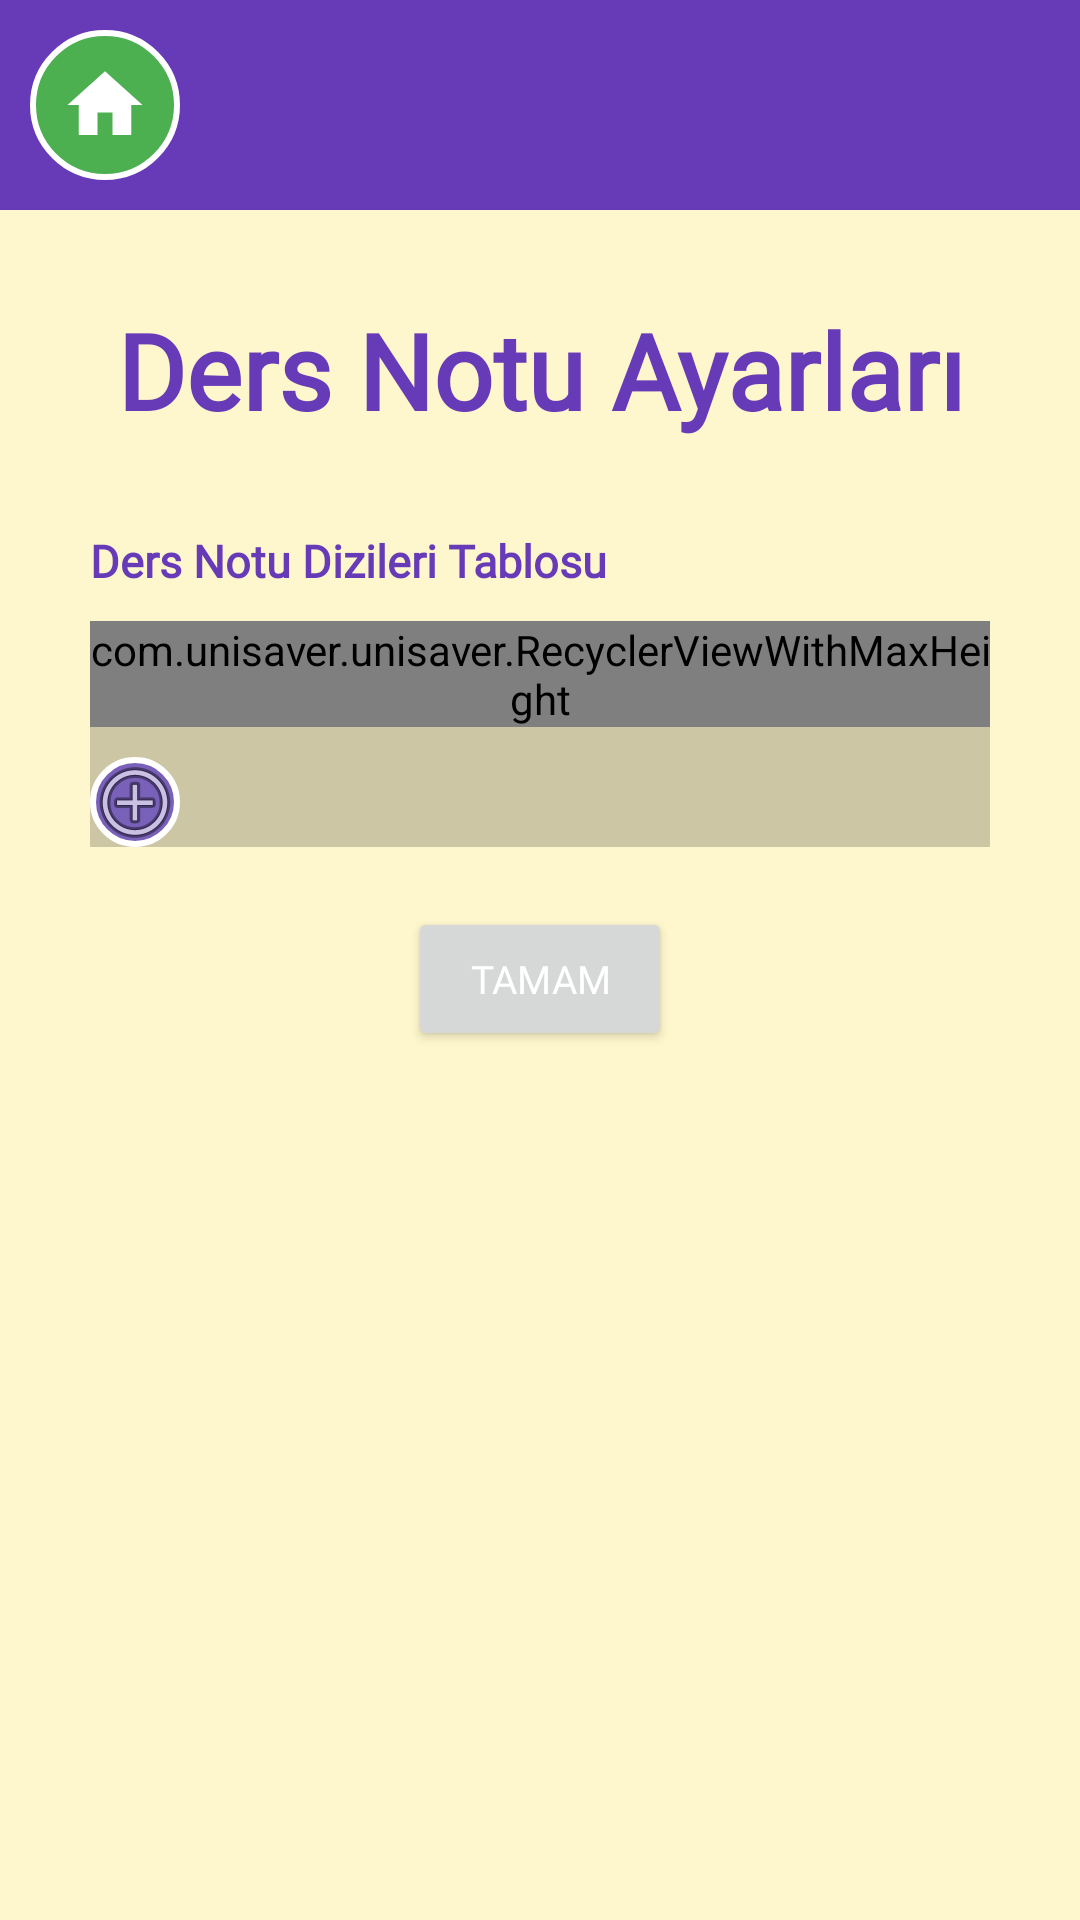

Here is an Android app screen rendered from its layout file. Give the layout XML and the strings, colors and styles it references.
<!-- AndroidManifest.xml: application theme AppTheme -->
<!-- res/layout/harf_notlari_act.xml -->
<?xml version="1.0" encoding="utf-8"?>

<LinearLayout xmlns:android="http://schemas.android.com/apk/res/android"
    xmlns:app="http://schemas.android.com/apk/res-auto"
    android:orientation="vertical"
    android:layout_width="match_parent"
    android:layout_height="match_parent">

    <LinearLayout
        android:layout_width="match_parent"
        android:layout_height="wrap_content"
        android:orientation="horizontal"
        android:padding="10dp"
        android:background="@color/mor">
        <ImageButton
            android:id="@+id/anaSayfaDon"
            android:layout_width="50dp"
            android:layout_height="50dp"
            android:background="@drawable/green_circle_button"
            android:src="@drawable/baseline_home_24"
            android:contentDescription="@string/ana_menu_exp"/>
    </LinearLayout>

    <ScrollView
        android:layout_width="match_parent"
        android:layout_height="match_parent"
        android:background="@color/krem">

        <androidx.constraintlayout.widget.ConstraintLayout
            android:layout_width="match_parent"
            android:layout_height="wrap_content">

            <LinearLayout
                android:layout_width="match_parent"
                android:layout_height="wrap_content"
                android:layout_marginStart="30dp"
                android:layout_marginTop="30dp"
                android:layout_marginEnd="30dp"
                android:orientation="vertical"
                app:layout_constraintEnd_toEndOf="parent"
                app:layout_constraintStart_toStartOf="parent"
                app:layout_constraintTop_toTopOf="parent">

                <TextView
                    android:layout_width="match_parent"
                    android:layout_height="wrap_content"
                    android:text="@string/ozelHarfler"
                    android:fontFamily="@font/acme"
                    android:gravity="center"
                    android:textColor="#673AB7"
                    android:textSize="35sp"
                    android:textStyle="bold"/>

                <TextView
                    android:layout_width="match_parent"
                    android:layout_height="30dp"/>

                <TextView
                    android:layout_width="match_parent"
                    android:layout_height="wrap_content"
                    android:text="@string/harfNotlariAct1"
                    android:textSize="15sp"
                    android:textColor="@color/mor"
                    android:fontFamily="@font/basic"
                    android:textStyle="bold"/>

                <TextView
                    android:layout_width="match_parent"
                    android:layout_height="10dp"/>

                <LinearLayout
                    android:layout_width="match_parent"
                    android:layout_height="wrap_content"
                    android:orientation="vertical"
                    android:background="@color/gri">

                    <com.unisaver.unisaver.RecyclerViewWithMaxHeight
                        android:id="@+id/harfTablo"
                        android:layout_width="match_parent"
                        android:layout_height="wrap_content"
                        app:maxHeight="400dp"/>

                    <TextView
                        android:layout_width="match_parent"
                        android:layout_height="10dp"/>

                    <ImageButton
                        android:id="@+id/harfNotlariEkle"
                        android:layout_width="30dp"
                        android:layout_height="30dp"
                        android:src="@android:drawable/ic_menu_add"
                        android:background="@drawable/purple_circle_white_border"/>

                </LinearLayout>

                <TextView
                    android:layout_width="match_parent"
                    android:layout_height="20dp"/>

                <Button
                    android:id="@+id/tamam"
                    android:layout_width="wrap_content"
                    android:layout_height="wrap_content"
                    android:layout_gravity="center"
                    android:text="Tamam"
                    android:textSize="13sp"
                    android:textColor="@color/white"
                    android:fontFamily="@font/basic"/>

                <TextView
                    android:layout_width="match_parent"
                    android:layout_height="30dp"/>

            </LinearLayout>

        </androidx.constraintlayout.widget.ConstraintLayout>

    </ScrollView>


</LinearLayout>
<!-- resources referenced by this layout -->
<resources>
  <color name="gri">#32000000</color>
  <color name="krem">#33FFED00</color>
  <color name="mor">#673AB7</color>
  <color name="white">#FFFFFFFF</color>
  <!-- drawable baseline_home_24 (drawable) -->
  <vector xmlns:android="http://schemas.android.com/apk/res/android" android:height="30dp" android:tint="#FFFFFF" android:viewportHeight="24" android:viewportWidth="24" android:width="30dp">
        
      <path android:fillColor="@android:color/white" android:pathData="M10,20v-6h4v6h5v-8h3L12,3 2,12h3v8z"/>
      
  </vector>
  <!-- drawable green_circle_button (drawable) -->
  <?xml version="1.0" encoding="utf-8"?>
  
  <ripple xmlns:android="http://schemas.android.com/apk/res/android"
      android:color="?attr/colorControlHighlight">
      <item>
          <shape android:shape="rectangle">
              <solid android:color="#4CAF50"/>
              <corners android:radius="50dp" />
              <stroke
                  android:width="2dp"
                  android:color="#FFFFFF"/>
          </shape>
      </item>
  </ripple>
  <!-- drawable purple_circle_white_border (drawable) -->
  <?xml version="1.0" encoding="utf-8"?>
  
  <ripple xmlns:android="http://schemas.android.com/apk/res/android"
      android:color="?attr/colorControlHighlight">
      <item>
          <shape>
              <solid android:color="@color/softmor" /> 
              <corners android:radius="40dp" /> 
              <stroke
                  android:width="2dp"
                  android:color="#ffffff"/>
          </shape>
      </item>
  </ripple>
  <string name="ana_menu_exp">Ana Menüye Dönme Simgesi</string>
  <string name="harfNotlariAct1">Ders Notu Dizileri Tablosu</string>
  <string name="ozelHarfler">Ders Notu Ayarları</string>
  <style name="AppTheme" parent="Base.Theme.AgnoKurtaricisi">
          <item name="android:statusBarColor">@color/mor</item>
          <item name="android:windowDrawsSystemBarBackgrounds">true</item>
      </style>
  <color name="softmor">#7961BA</color>
  <style name="Base.Theme.AgnoKurtaricisi" parent="Theme.Material3.DayNight.NoActionBar">
          
          
      </style>
</resources>
